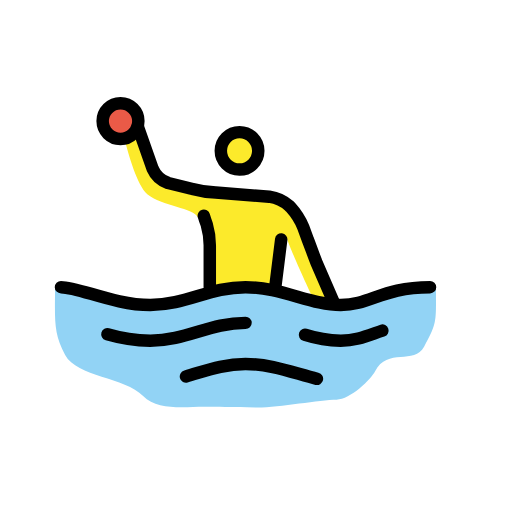
t = 0.00 s
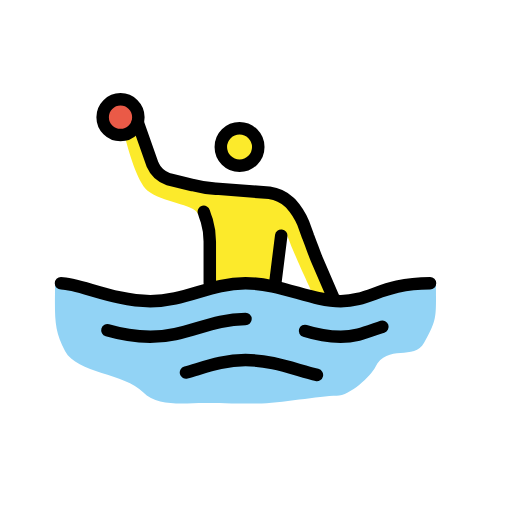
t = 0.79 s
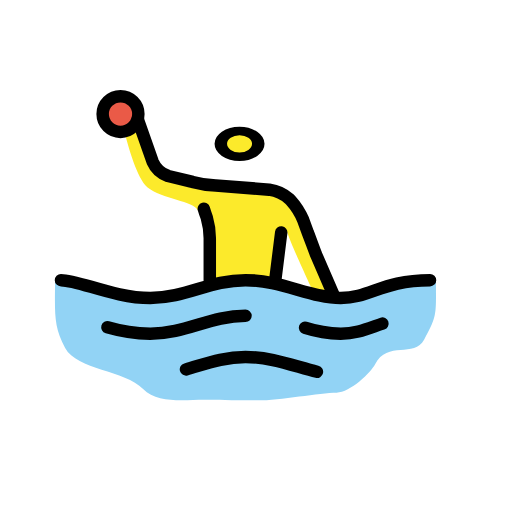
t = 1.43 s
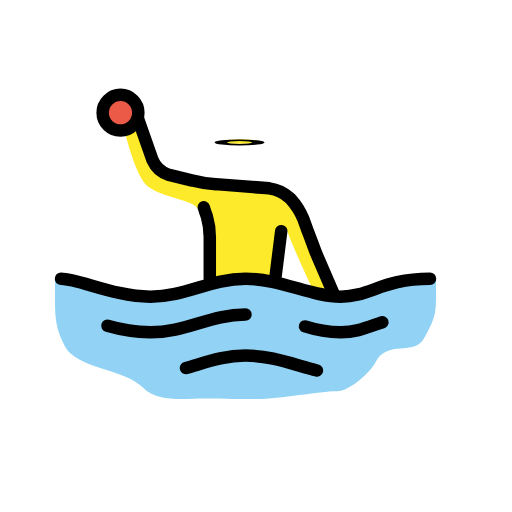
t = 2.10 s
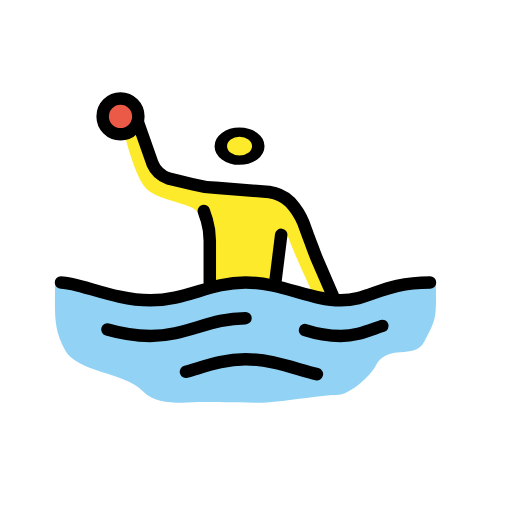
t = 2.85 s
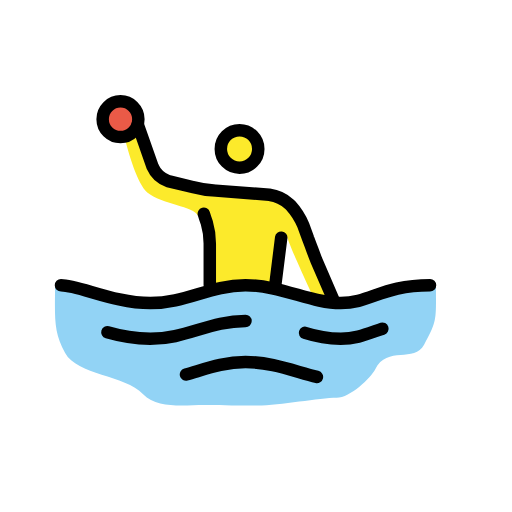
t = 3.41 s

The animated SVG that drew these frames (rendered in a browser with its animation timeline set to each time). Animation: 3 SMIL elements (animateTransform=3); one cycle of 4.20 s, repeats indefinitely.

<?xml version='1.0' encoding='utf-8'?>
<svg xmlns="http://www.w3.org/2000/svg" id="emoji" viewBox="-5 -5 82 82" width="200" height="200" role="img">
  <title>OpenMoji: man playing water polo</title><g><g id="skin">
    <path fill="#fcea2b" d="M45.185,42.8973s-3.5271-7.4355-4.29-9.914l-1.7159,8.9608-4.8616-1.0486-4.8617.286-1.8112-10.486-.9533-.858c-.572-1.5252-5.815-1.8112-8.1028-3.7177-1.6206-1.43-3.05-6.4823-3.6224-8.77l1.2392-1.5253,3.7178,6.8636,8.3888,3.05L39.4654,27.073,42.23,29.0749l5.3383,11.63.7626,2.9552Z" />
    <g transform="translate(33.5047 19.0207)"><g><g transform="translate(-33.5047 -19.0207)"><circle cx="33.5047" cy="19.0207" r="3" fill="#fcea2b" />
  </g><animateTransform attributeName="transform" type="scale" values="1 1;1 1;1 .12;1 1;1 1" dur="4.2s" repeatCount="indefinite" /></g></g></g>
  <g id="color">
    <path fill="#92d3f5" d="M64.8224,41.2768c0-1.8112-11.3439,2.86-16.11,2.86s-9.5327-2.86-15.2523-2.86-9.5327,2.86-15.2523,2.86S3.8131,39.4656,3.8131,41.1815c0,5.0523-.286,7.15,1.6205,10.6766s9.5328,3.5271,12.4879,6.5776c2.2878,2.3831,6.7682,1.7158,9.7234,1.7158,2.0972,0,4.385.0954,8.5794.0954,3.6224,0,10.0093-1.2393,12.6785-1.2393,2.1925,0,5.529-3.2411,6.1963-4.5757,1.9065-3.8131,6.2916-.9533,7.8168-3.9084C65.0131,46.71,64.8224,46.52,64.8224,41.2768Z" />
    <circle cx="14.2991" cy="14.3945" r="2.8598" fill="#ea5a47" />
  </g>
  <g id="line">
    <path fill="none" stroke="#000" stroke-linecap="round" stroke-linejoin="round" stroke-width="2" d="M4.7667,40.9908c2.86,0,8.5794,2.86,14.299,2.86s9.5327-2.86,15.2524-2.86,10.4859,2.86,15.2523,2.86,6.6729-2.86,14.2991-2.86" />
    <path fill="none" stroke="#000" stroke-linecap="round" stroke-linejoin="round" stroke-width="2" d="M43.8508,48.617a19.97,19.97,0,0,0,5.72.9533c2.5738,0,4.385-.858,6.6729-1.6206" />
    <path fill="none" stroke="#000" stroke-linecap="round" stroke-linejoin="round" stroke-width="2" d="M12.2022,48.5217A26.5085,26.5085,0,0,0,19.0657,49.57c5.72,0,9.5327-2.86,15.2524-2.86" />
    <path fill="none" stroke="#000" stroke-linecap="round" stroke-linejoin="round" stroke-width="2" d="M24.7853,55.29c3.05-.858,5.91-2.0019,9.5328-2.0019,4.1943,0,7.9121,1.5252,11.4392,2.3832" />
    <circle cx="14.2994" cy="14.3946" r="2.8598" fill="none" stroke="#000" stroke-miterlimit="10" stroke-width="2" />
    <g transform="translate(33.3645 19.1609)"><g><g transform="translate(-33.3645 -19.1609)"><circle cx="33.3645" cy="19.1609" r="3" fill="none" stroke="#000" stroke-miterlimit="10" stroke-width="2" />
    </g><animateTransform attributeName="transform" type="scale" values="1 1;1 1;1 .12;1 1;1 1" dur="4.2s" repeatCount="indefinite" /></g></g><path fill="none" stroke="#000" stroke-linecap="round" stroke-linejoin="round" stroke-width="2" d="M28.5981,40.9908V34.3179a11.7283,11.7283,0,0,0-.4766-3.3364c-.286-.7627-.4766-1.43-.4766-1.43" />
    <path fill="none" stroke="#000" stroke-linecap="round" stroke-linejoin="round" stroke-width="2" d="M40.0374,33.3646l-.9533,7.6262" />
    <path fill="none" stroke="#000" stroke-linecap="round" stroke-linejoin="round" stroke-width="2" d="M17.0636,15.2525l2.3831,6.7682a4.1985,4.1985,0,0,0,2.4785,2.2879l3.9084.9532a16.7367,16.7367,0,0,0,3.7178.572l8.5794.6673a6.0312,6.0312,0,0,1,3.2412,1.5252l.1906.1907a11.0074,11.0074,0,0,1,2.0019,3.1458l.7626,2.0972c.3813.9532.9533,2.5738,1.3346,3.5271l2.7645,6.3869" />
  </g>
<animateTransform attributeName="transform" type="translate" values="0 0;0 -1.5;0 0" dur="3.8s" repeatCount="indefinite" /></g></svg>
